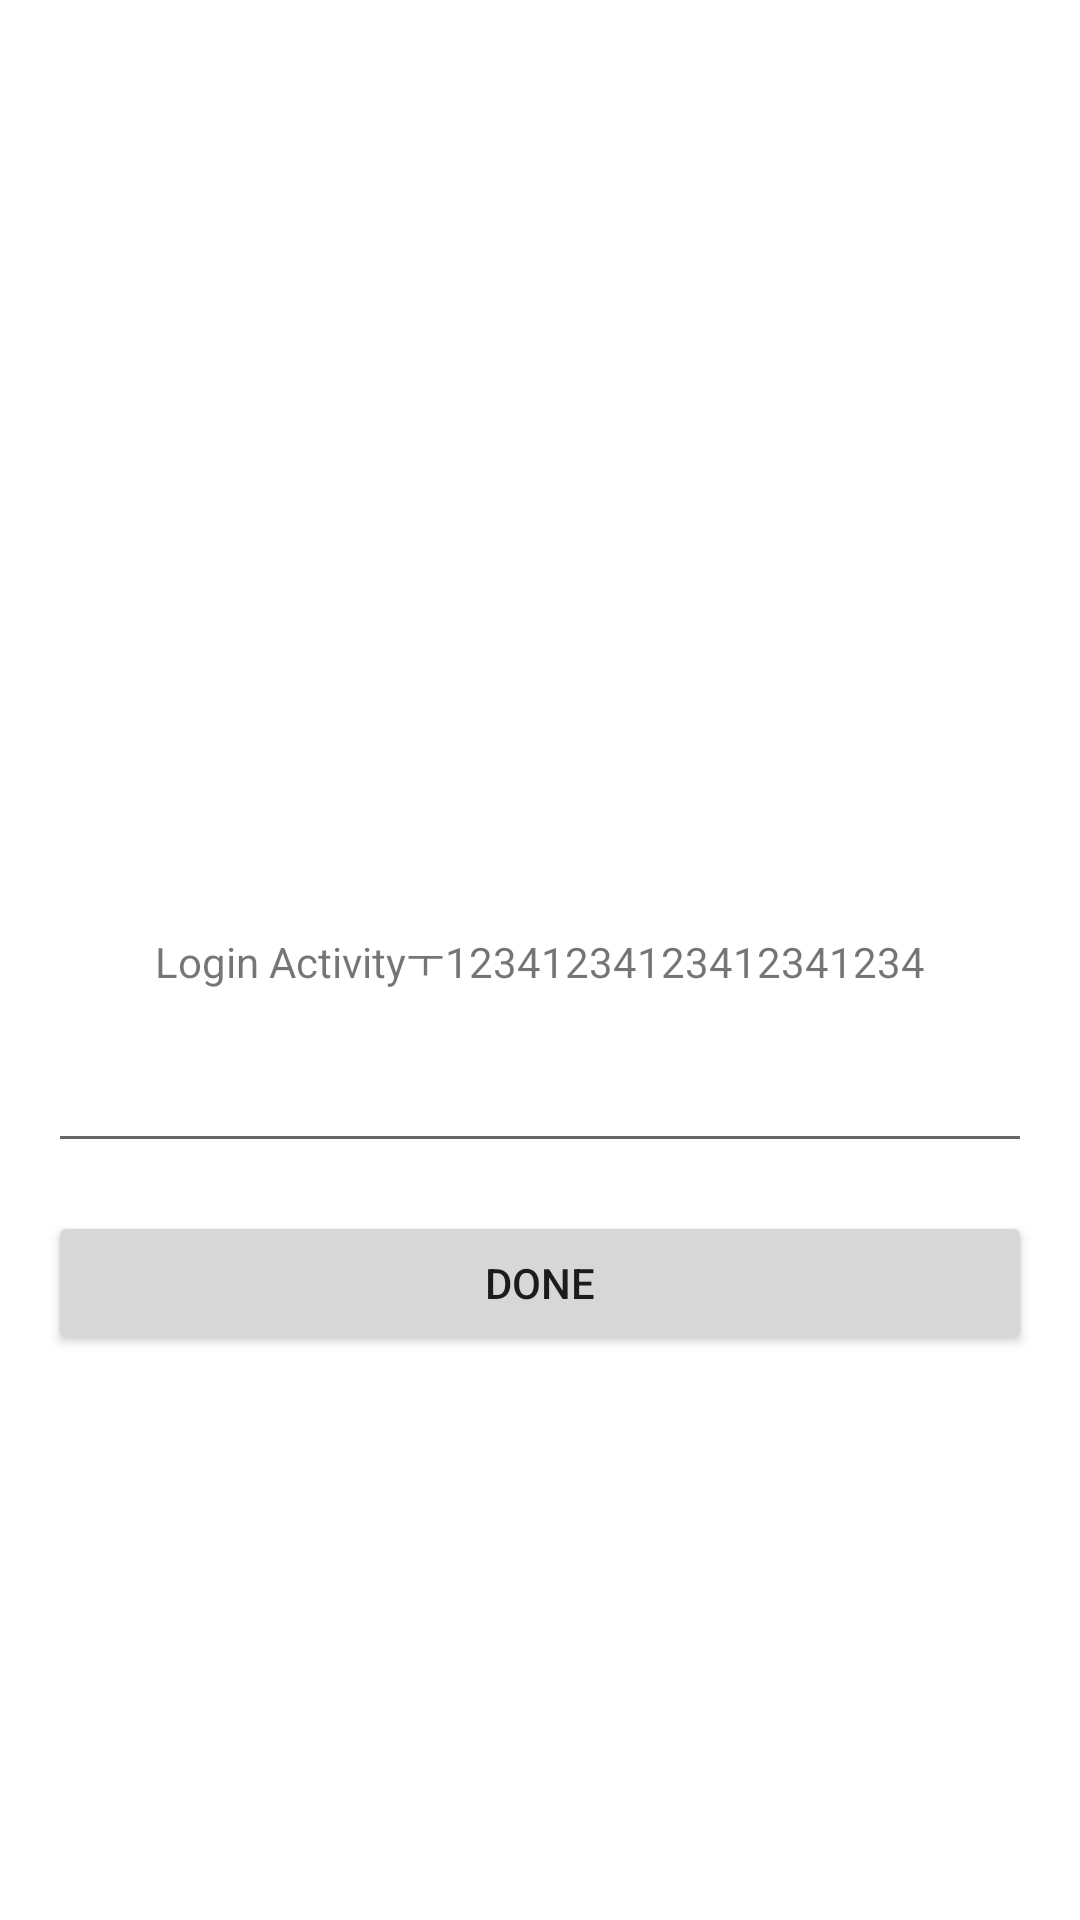

Here is an Android app screen rendered from its layout file. Give the layout XML and the strings, colors and styles it references.
<!-- AndroidManifest.xml: application theme Theme.HtBeyond -->
<!-- res/layout/activity_login.xml -->
<?xml version="1.0" encoding="utf-8"?>
<androidx.constraintlayout.widget.ConstraintLayout xmlns:android="http://schemas.android.com/apk/res/android"
    xmlns:app="http://schemas.android.com/apk/res-auto"
    xmlns:tools="http://schemas.android.com/tools"
    android:layout_width="match_parent"
    android:layout_height="match_parent"
    tools:context=".view.LoginActivity">

    <androidx.appcompat.widget.AppCompatTextView
        android:id="@+id/title"
        android:layout_width="wrap_content"
        android:layout_height="wrap_content"
        android:text="Login Activityㅜ12341234123412341234"
        app:layout_constraintTop_toTopOf="parent"
        app:layout_constraintStart_toStartOf="parent"
        app:layout_constraintEnd_toEndOf="parent"
        app:layout_constraintBottom_toBottomOf="parent"
        app:layout_constraintVertical_bias="0.5"
        />

    <com.google.android.material.textfield.TextInputEditText
        android:id="@+id/editText"
        android:layout_width="0dp"
        android:layout_height="wrap_content"
        android:layout_margin="16dp"
        app:layout_constraintStart_toStartOf="parent"
        app:layout_constraintEnd_toEndOf="parent"
        app:layout_constraintTop_toBottomOf="@+id/title"/>

    <androidx.appcompat.widget.AppCompatButton
        android:id="@+id/loginButton"
        android:layout_width="0dp"
        android:layout_height="wrap_content"
        android:layout_margin="16dp"
        android:text="Done"
        app:layout_constraintStart_toStartOf="parent"
        app:layout_constraintEnd_toEndOf="parent"
        app:layout_constraintTop_toBottomOf="@+id/editText"
        />
</androidx.constraintlayout.widget.ConstraintLayout>
<!-- resources referenced by this layout -->
<resources>
  <style name="Theme.HtBeyond" parent="Theme.MaterialComponents.DayNight.DarkActionBar">
          
          <item name="colorPrimary">@color/purple_500</item>
          <item name="colorPrimaryVariant">@color/purple_700</item>
          <item name="colorOnPrimary">@color/white</item>
          
          <item name="colorSecondary">@color/teal_200</item>
          <item name="colorSecondaryVariant">@color/teal_700</item>
          <item name="colorOnSecondary">@color/black</item>
          
          <item name="android:statusBarColor" tools:targetApi="l">?attr/colorPrimaryVariant</item>
          
      </style>
  <!-- not gathered from this repository: default colours our renderer supplied (Android Studio template values) -->
  <color name="purple_500">#FF6200EE</color>
  <color name="purple_700">#FF3700B3</color>
  <color name="teal_200">#FF03DAC5</color>
  <color name="teal_700">#FF018786</color>
  <color name="black">#FF000000</color>
  <color name="white">#FFFFFFFF</color>
</resources>
